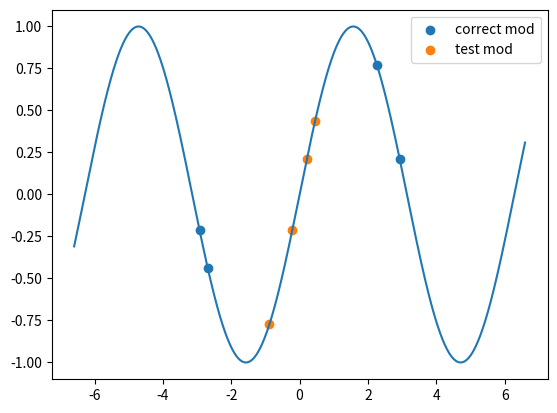

Python code for this plot:
import numpy as np
from numpy import pi
import matplotlib.pyplot as plt

s0, s1, s2, s3 = (25.588171873005, -12.352910559385, 12.352910559384998, -0.8823507542349986)

x = np.linspace(-2*pi*1.05, 2*pi*1.05, 1000)
plt.plot(x, np.sin(x))


def correct_mod(s):
    return s % (2*pi) - pi


def test_mod(s):
    if (-pi < s) and (s < pi):
        return s

    if s > 0:
        while s > 2*pi:
            s -= 2*pi
    else:
        while s < -2*pi:
            s += 2*pi
    if s < -pi:
        return s + 2*pi
    elif s > pi:
        return s - 2*pi
    else:
        return s

s_lst = [s0, s1, s2, s3]
for s in s_lst:
    print(s)
    print(correct_mod(s), np.sin(correct_mod(s)))
    print(test_mod(s), np.sin(test_mod(s)), "\n")

plt.scatter([correct_mod(s) for s in s_lst], [np.sin(correct_mod(s)) for s in s_lst], label='correct mod')
plt.scatter([test_mod(s) for s in s_lst], [np.sin(test_mod(s)) for s in s_lst], label='test mod')
plt.legend()
plt.show()


